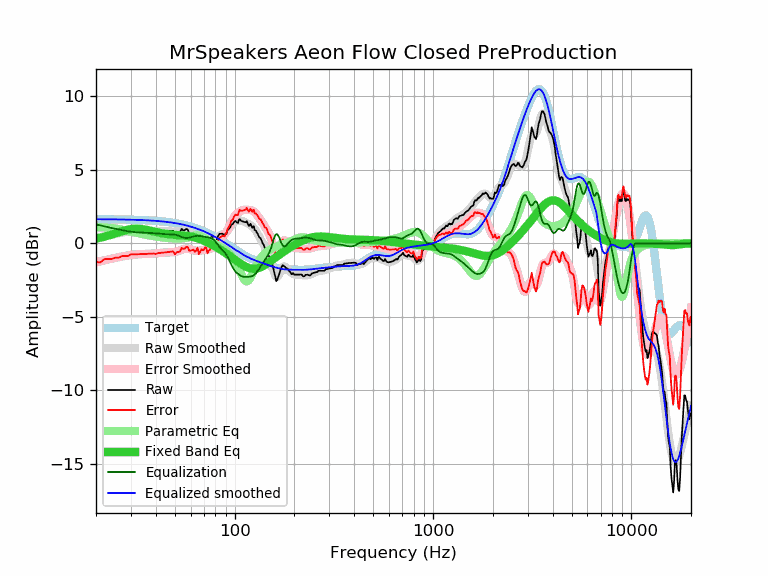

Values plotted in this chart, from the file beside it:
frequency, raw, error, smoothed, error_smoothed, equalization, parametric_eq, equalized_raw, equalized_smoothed, target
20, 0.37, -1.27, 0.35, -1.29, 1.29, 0.33, 1.66, 1.64, 1.64
21, 0.33, -1.31, 0.42, -1.22, 1.22, 0.39, 1.55, 1.64, 1.64
22, 0.56, -1.07, 0.48, -1.16, 1.16, 0.45, 1.72, 1.64, 1.64
23, 0.56, -1.07, 0.54, -1.10, 1.10, 0.52, 1.66, 1.63, 1.63
24, 0.56, -1.07, 0.59, -1.04, 1.04, 0.59, 1.60, 1.63, 1.63
25, 0.65, -0.98, 0.64, -0.99, 0.99, 0.67, 1.64, 1.63, 1.63
26, 0.65, -0.97, 0.68, -0.94, 0.94, 0.74, 1.59, 1.62, 1.62
27, 0.75, -0.87, 0.72, -0.90, 0.90, 0.82, 1.65, 1.62, 1.62
28, 0.75, -0.87, 0.76, -0.86, 0.86, 0.88, 1.61, 1.62, 1.62
29, 0.75, -0.86, 0.79, -0.82, 0.82, 0.93, 1.57, 1.61, 1.61
30, 0.86, -0.75, 0.82, -0.79, 0.79, 0.97, 1.65, 1.61, 1.61
31, 0.85, -0.75, 0.83, -0.77, 0.77, 0.99, 1.62, 1.60, 1.60
32, 0.85, -0.75, 0.85, -0.75, 0.75, 1.00, 1.60, 1.60, 1.60
33, 0.85, -0.74, 0.85, -0.74, 0.74, 0.99, 1.59, 1.59, 1.59
34, 0.85, -0.73, 0.86, -0.73, 0.73, 0.97, 1.58, 1.58, 1.58
35, 0.85, -0.72, 0.86, -0.72, 0.72, 0.95, 1.57, 1.58, 1.58
36, 0.85, -0.72, 0.85, -0.71, 0.71, 0.91, 1.57, 1.57, 1.57
37, 0.85, -0.71, 0.85, -0.71, 0.71, 0.88, 1.56, 1.56, 1.56
38, 0.85, -0.70, 0.85, -0.70, 0.70, 0.84, 1.55, 1.55, 1.55
39, 0.85, -0.69, 0.85, -0.69, 0.69, 0.81, 1.55, 1.54, 1.54
40, 0.80, -0.73, 0.85, -0.68, 0.68, 0.77, 1.48, 1.53, 1.53
41, 0.85, -0.67, 0.85, -0.67, 0.67, 0.74, 1.52, 1.52, 1.52
42, 0.85, -0.65, 0.85, -0.66, 0.66, 0.71, 1.51, 1.51, 1.51
43, 0.85, -0.64, 0.85, -0.64, 0.64, 0.69, 1.49, 1.49, 1.49
44, 0.85, -0.63, 0.85, -0.63, 0.63, 0.66, 1.48, 1.48, 1.48
45, 0.85, -0.61, 0.84, -0.62, 0.62, 0.64, 1.47, 1.46, 1.46
46, 0.85, -0.60, 0.83, -0.62, 0.62, 0.63, 1.47, 1.45, 1.45
47, 0.85, -0.58, 0.82, -0.62, 0.62, 0.61, 1.47, 1.43, 1.43
48, 0.85, -0.56, 0.80, -0.61, 0.61, 0.60, 1.46, 1.42, 1.42
49, 0.85, -0.55, 0.79, -0.60, 0.60, 0.59, 1.45, 1.40, 1.40
50, 0.64, -0.74, 0.79, -0.59, 0.59, 0.58, 1.23, 1.38, 1.38
51, 0.75, -0.61, 0.80, -0.56, 0.56, 0.57, 1.31, 1.36, 1.36
52, 0.75, -0.59, 0.82, -0.52, 0.52, 0.56, 1.27, 1.34, 1.34
53, 0.75, -0.57, 0.84, -0.48, 0.48, 0.55, 1.23, 1.32, 1.32
54, 0.98, -0.31, 0.86, -0.44, 0.44, 0.54, 1.42, 1.29, 1.29
55, 0.89, -0.38, 0.87, -0.40, 0.40, 0.54, 1.29, 1.27, 1.27
56, 0.89, -0.35, 0.87, -0.37, 0.37, 0.53, 1.26, 1.25, 1.25
57, 0.98, -0.24, 0.86, -0.36, 0.36, 0.51, 1.34, 1.22, 1.22
58, 0.94, -0.25, 0.83, -0.37, 0.37, 0.50, 1.31, 1.19, 1.19
59, 0.67, -0.50, 0.78, -0.39, 0.39, 0.49, 1.06, 1.17, 1.17
60, 0.65, -0.49, 0.73, -0.41, 0.41, 0.47, 1.06, 1.14, 1.14
61, 0.65, -0.46, 0.67, -0.44, 0.44, 0.45, 1.09, 1.11, 1.11
62, 0.65, -0.43, 0.61, -0.47, 0.47, 0.43, 1.12, 1.08, 1.08
63, 0.47, -0.58, 0.56, -0.49, 0.49, 0.40, 0.96, 1.05, 1.05
64, 0.53, -0.49, 0.51, -0.50, 0.50, 0.38, 1.04, 1.02, 1.02
65, 0.69, -0.30, 0.48, -0.51, 0.51, 0.35, 1.20, 0.99, 0.99
66, 0.21, -0.74, 0.45, -0.51, 0.51, 0.32, 0.72, 0.95, 0.95
67, 0.34, -0.58, 0.42, -0.50, 0.50, 0.29, 0.84, 0.92, 0.92
68, 0.49, -0.39, 0.40, -0.48, 0.48, 0.25, 0.97, 0.88, 0.88
69, 0.38, -0.47, 0.38, -0.47, 0.47, 0.22, 0.85, 0.85, 0.85
70, 0.37, -0.44, 0.36, -0.45, 0.45, 0.18, 0.83, 0.81, 0.81
71, 0.52, -0.26, 0.34, -0.44, 0.44, 0.14, 0.96, 0.78, 0.78
72, 0.41, -0.33, 0.31, -0.43, 0.43, 0.10, 0.84, 0.74, 0.74
73, 0.02, -0.68, 0.29, -0.41, 0.41, 0.06, 0.43, 0.70, 0.70
74, 0.17, -0.49, 0.27, -0.40, 0.40, 0.02, 0.57, 0.66, 0.66
75, 0.17, -0.45, 0.25, -0.38, 0.38, -0.02, 0.55, 0.62, 0.62
76, 0.41, -0.17, 0.24, -0.35, 0.35, -0.06, 0.76, 0.59, 0.59
77, 0.44, -0.10, 0.23, -0.31, 0.31, -0.10, 0.75, 0.55, 0.55
78, 0.27, -0.23, 0.24, -0.26, 0.26, -0.14, 0.53, 0.51, 0.51
79, 0.17, -0.29, 0.27, -0.20, 0.20, -0.18, 0.37, 0.47, 0.47
... 553 more rows
